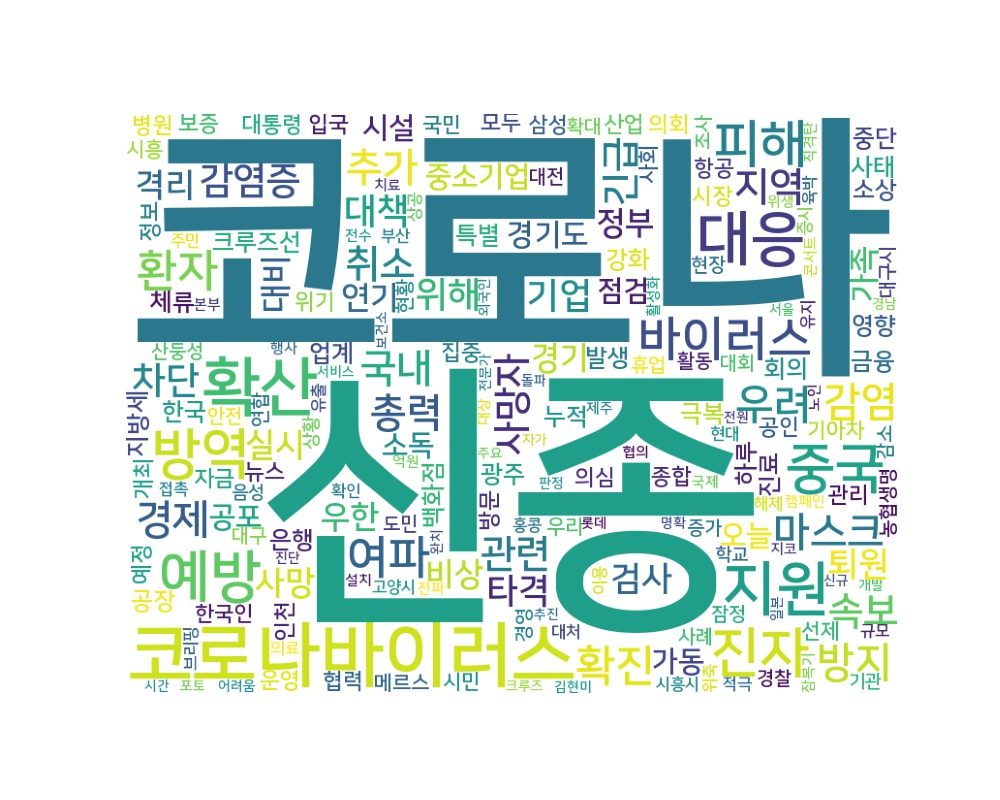

Values plotted in this chart, from the file beside it:
word, count
코로나, 3785
신종, 3743
코로나바이러스, 505
확산, 407
지원, 348
대응, 343
예방, 310
중국, 290
진자, 286
방역, 282
피해, 250
바이러스, 212
여파, 193
환자, 181
확진, 170
방지, 154
우려, 153
경제, 148
감염, 147
마스크, 146
지역, 142
총력, 139
추가, 136
국내, 135
속보, 127
취소, 126
긴급, 126
관련, 124
감염증, 119
사망자, 117
차단, 113
위해, 108
기업, 107
대책, 105
타격, 100
검사, 95
퇴원, 94
격리, 90
사망, 89
실시, 87
연기, 84
정부, 83
경기, 82
우한, 81
대비, 80
비상, 78
가족, 75
경기도, 69
점검, 66
공포, 66
시설, 66
소독, 65
중소기업, 64
오늘, 64
가동, 63
크루즈선, 61
강화, 60
극복, 58
공장, 58
발생, 56
... 3,310 more rows
